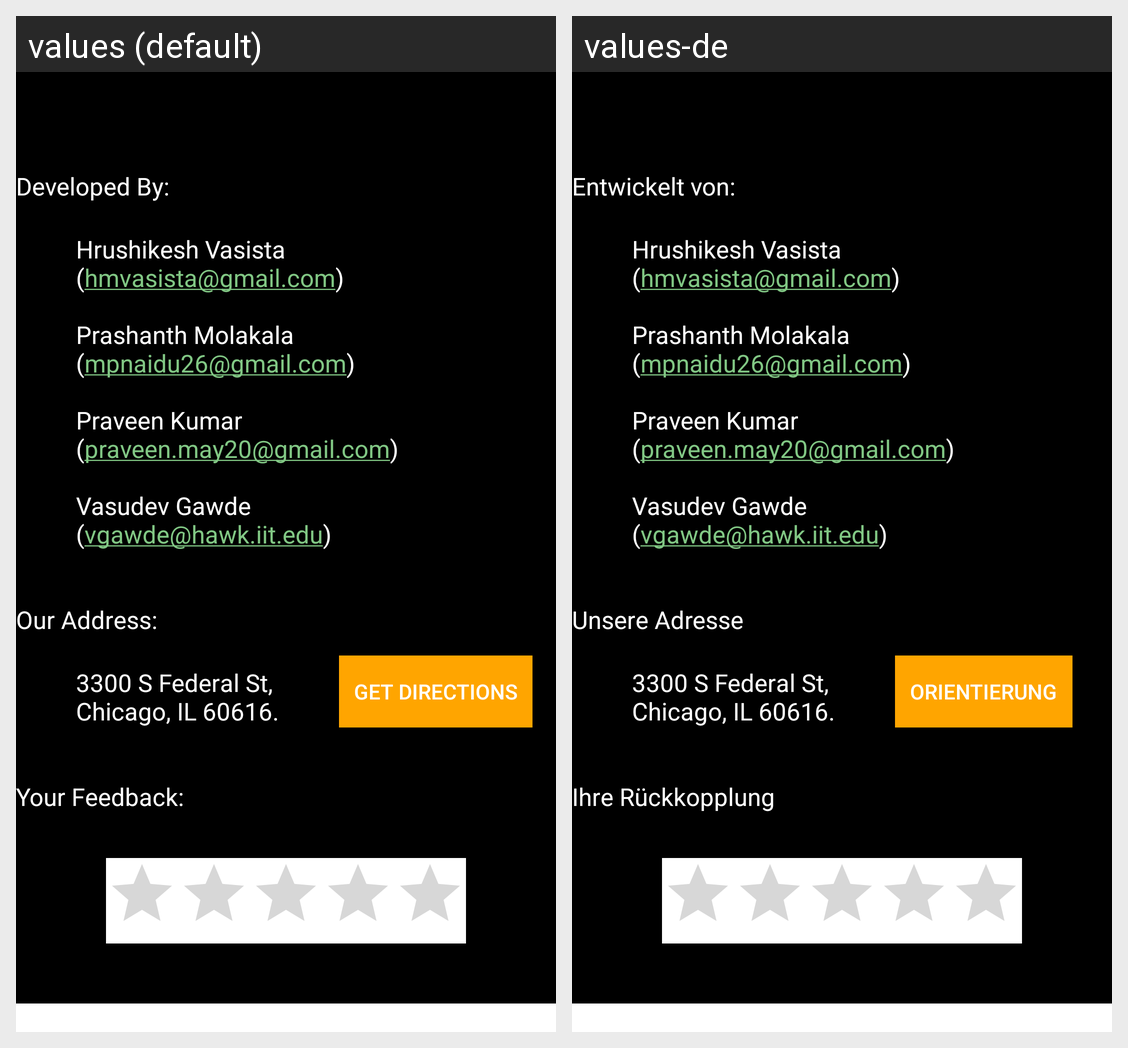

Here is an Android app screen in its default locale and in the app's own translations. Write out the translated-string differences for the strings that appear on this screen.
Android screen res/layout/content_contact_us.xml rendered under 2 locales, left to right: values (default), values-de. Device: Nexus 5 (rendered at 1080×1920; each locale shown at half size, 540×960, under a caption strip naming it); theme AppTheme.
Strings drawn on this screen, with the default value and each locale's value (text and hints the layout hard-codes, and strings that could not be matched under every locale, appear in the picture but are not listed):

dev
  values: Developed By:
  values-de: Entwickelt von:

devNames
  values: Hrushikesh Vasista
      (hmvasista@gmail.com)
      
      Prashanth Molakala
      (mpnaidu26@gmail.com)
      
      Praveen Kumar
      (praveen.may20@gmail.com)
      
      Vasudev Gawde
      (vgawde@hawk.iit.edu)
  values-de: Hrushikesh Vasista
      (hmvasista@gmail.com)
      
      Prashanth Molakala
      (mpnaidu26@gmail.com)
      
      Praveen Kumar
      (praveen.may20@gmail.com)
      
      Vasudev Gawde
      (vgawde@hawk.iit.edu)

addr
  values: Our Address:
  values-de: Unsere Adresse

address
  values: 3300 S Federal St, 
      Chicago, IL 60616.
  values-de: 3300 S Federal St, 
      Chicago, IL 60616.

getdir
  values: Get Directions
  values-de: Orientierung

fbbck
  values: Your Feedback:
  values-de: Ihre Rückkopplung
